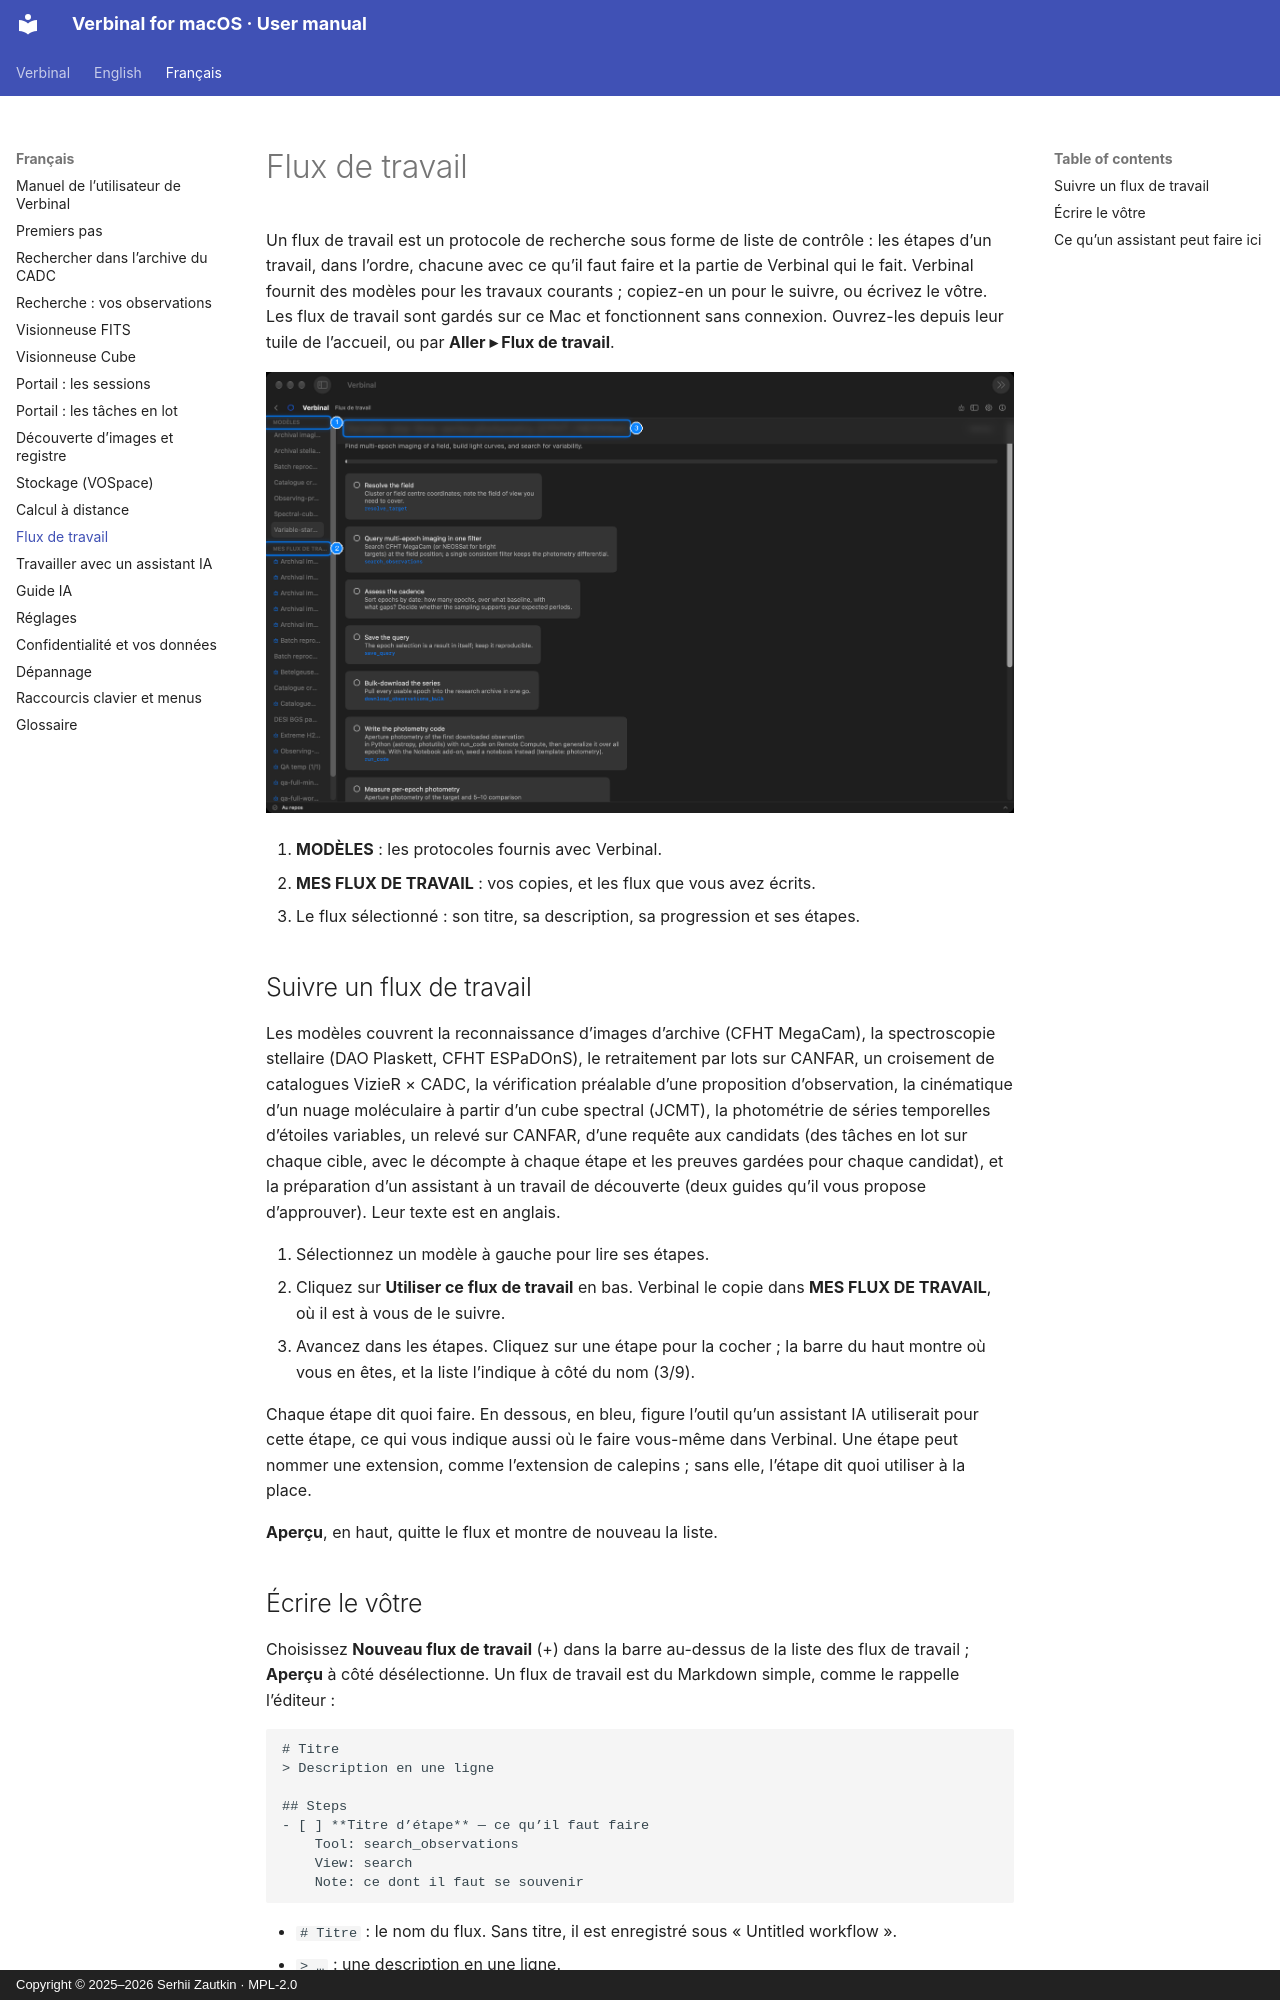

repository: szautkin/canfar-macos · page: fr/11-workflows/index.html · generator: mkdocs · copyright: Copyright © 2025–2026 Serhii Zautkin · MPL-2.0

# Flux de travail

Un flux de travail est un protocole de recherche sous forme de liste de contrôle : les étapes d’un
travail, dans l’ordre, chacune avec ce qu’il faut faire et la partie de Verbinal qui le fait. Verbinal
fournit des modèles pour les travaux courants ; copiez-en un pour le suivre, ou écrivez le vôtre. Les flux
de travail sont gardés sur ce Mac et fonctionnent sans connexion. Ouvrez-les depuis leur tuile de
l’accueil, ou par **Aller ▸ Flux de travail**.

![Flux de travail : les modèles, les vôtres, et les étapes d’un flux](../images/fr/11-workflows/workflows.png)

1. **MODÈLES** : les protocoles fournis avec Verbinal.
2. **MES FLUX DE TRAVAIL** : vos copies, et les flux que vous avez écrits.
3. Le flux sélectionné : son titre, sa description, sa progression et ses étapes.

## Suivre un flux de travail

Les modèles couvrent la reconnaissance d’images d’archive (CFHT MegaCam), la spectroscopie stellaire
(DAO Plaskett, CFHT ESPaDOnS), le retraitement par lots sur CANFAR, un croisement de catalogues VizieR ×
CADC, la vérification préalable d’une proposition d’observation, la cinématique d’un nuage moléculaire à
partir d’un cube spectral (JCMT), la photométrie de séries temporelles d’étoiles variables, un relevé
sur CANFAR, d’une requête aux candidats (des tâches en lot sur chaque cible, avec le décompte à chaque
étape et les preuves gardées pour chaque candidat), et la préparation d’un assistant à un travail de
découverte (deux guides qu’il vous propose d’approuver). Leur texte est en anglais.

1. Sélectionnez un modèle à gauche pour lire ses étapes.
2. Cliquez sur **Utiliser ce flux de travail** en bas. Verbinal le copie dans
   **MES FLUX DE TRAVAIL**, où il est à vous de le suivre.
3. Avancez dans les étapes. Cliquez sur une étape pour la cocher ; la barre du haut montre où vous en
   êtes, et la liste l’indique à côté du nom (3/9).

Chaque étape dit quoi faire. En dessous, en bleu, figure l’outil qu’un assistant IA utiliserait pour
cette étape, ce qui vous indique aussi où le faire vous-même dans Verbinal. Une étape peut nommer une
extension, comme l’extension de calepins ; sans elle, l’étape dit quoi utiliser à la place.

**Aperçu**, en haut, quitte le flux et montre de nouveau la liste.
